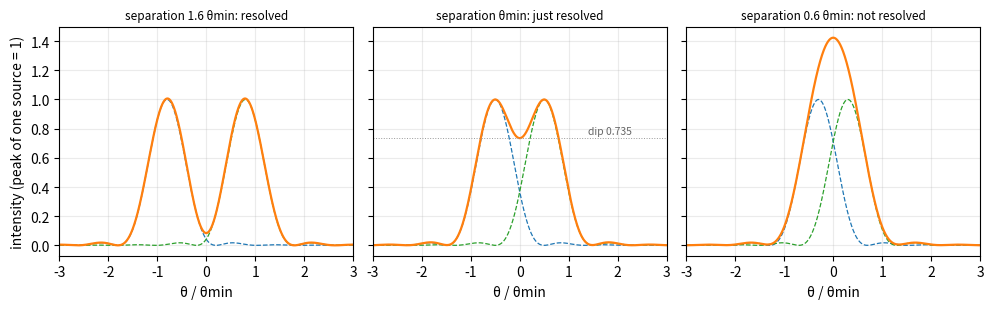

Here is the Python script that generated this plot:
"""Images of two incoherent point sources of equal intensity (Airy patterns) at three separations."""

import numpy as np
import matplotlib.pyplot as plt
from scipy.special import j1

def airy(u):
    u = np.asarray(u, dtype=float)
    out = np.ones_like(u)
    nz = np.abs(u) > 1e-9
    out[nz] = (2 * j1(u[nz]) / u[nz]) ** 2
    return out

u0 = 3.8317                    # first zero of J1: theta_min = 1.22 lambda / D
u = np.linspace(-12, 12, 4001)
cases = [(1.6, "separation 1.6 θmin: resolved"), (1.0, "separation θmin: just resolved"),
         (0.6, "separation 0.6 θmin: not resolved")]

fig, axes = plt.subplots(1, 3, figsize=(10.0, 3.2), sharey=True)
for ax, (f, title) in zip(axes, cases):
    s = f * u0
    I1, I2 = airy(u + s / 2), airy(u - s / 2)
    ax.plot(u / u0, I1, color="C0", lw=0.9, ls="--")
    ax.plot(u / u0, I2, color="C2", lw=0.9, ls="--")
    ax.plot(u / u0, I1 + I2, color="C1", lw=1.6)
    if f == 1.0:
        mid = 2 * airy(np.array([s / 2]))[0]
        ax.axhline(mid, color="0.6", lw=0.7, ls=":")
        ax.text(1.4, mid + 0.03, f"dip {mid:.3f}", fontsize=7.5, color="0.4")
    ax.set_title(title, fontsize=8.5)
    ax.set_xlabel("θ / θmin")
    ax.set_xlim(-3, 3)
    ax.grid(alpha=0.25)
axes[0].set_ylabel("intensity (peak of one source = 1)")
fig.tight_layout()
